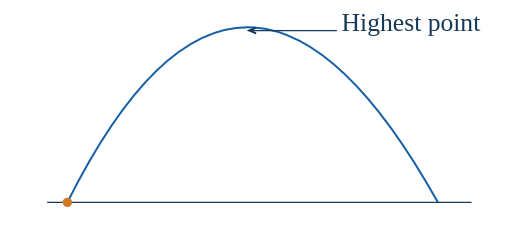
t = 0.00 s
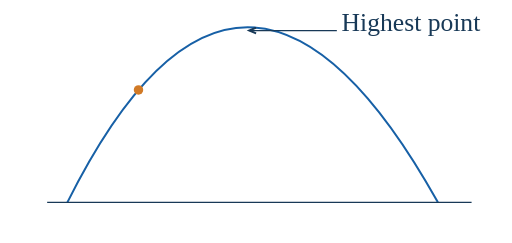
t = 1.25 s
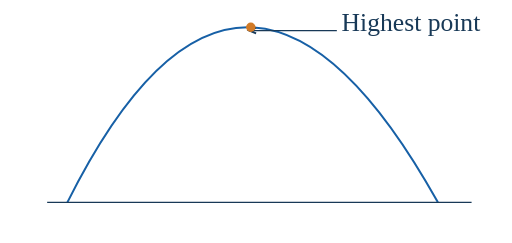
t = 2.50 s
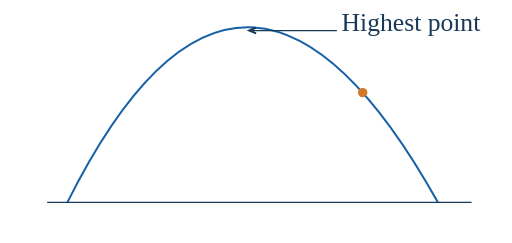
t = 3.75 s

The animated SVG that drew these frames (rendered in a browser with its animation timeline set to each time). Animation: 1 SMIL element (animateMotion=1); one cycle of 5.00 s, repeats indefinitely.

<svg xmlns="http://www.w3.org/2000/svg" viewBox="0 0 760 360"><rect width="100%" height="100%" fill="white"/><g font-family="Georgia,serif" font-size="38" fill="#183957"><path d="M100,300 Q360,-220 650,300" fill="none" stroke="#1760a6" stroke-width="3"/><line x1="70" y1="300" x2="700" y2="300" stroke="#183957" stroke-width="2"/><line x1="500" y1="45" x2="370" y2="45" stroke="#183957" stroke-width="2"/><path d="M380.1316709340317,40.716398234604846 L370,45 L380.1316709340317,49.283601765395154" fill="none" stroke="#183957" stroke-width="3"/><text x="610" y="45" font-size="38" text-anchor="middle">Highest point</text><circle r="7" fill="#d17a26"><animateMotion dur="5s" repeatCount="indefinite" path="M100,300 Q360,-220 650,300"/></circle></g></svg>
